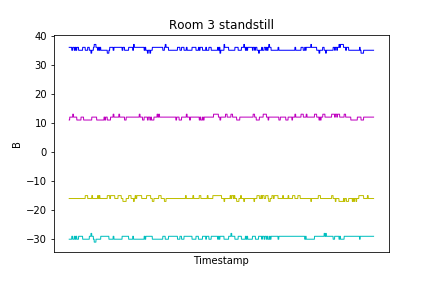

Source data for this figure (header and first rows):
TimeStamp, B_x, B_y, B_z, B_net
2020/07/24 10:25:00.874, -30, 11, -16, 36
2020/07/24 10:25:00.897, -30, 11, -16, 36
2020/07/24 10:25:00.918, -30, 11, -16, 36
2020/07/24 10:25:00.940, -30, 11, -16, 36
2020/07/24 10:25:00.962, -30, 12, -16, 36
2020/07/24 10:25:00.984, -30, 12, -16, 36
2020/07/24 10:25:01.006, -30, 12, -16, 36
2020/07/24 10:25:01.027, -30, 12, -16, 36
2020/07/24 10:25:01.049, -30, 12, -16, 36
2020/07/24 10:25:01.071, -30, 12, -16, 36
2020/07/24 10:25:01.092, -30, 12, -16, 36
2020/07/24 10:25:01.114, -30, 12, -16, 36
2020/07/24 10:25:01.136, -30, 12, -16, 36
2020/07/24 10:25:01.157, -30, 12, -16, 36
2020/07/24 10:25:01.179, -30, 12, -16, 36
2020/07/24 10:25:01.200, -30, 12, -16, 36
2020/07/24 10:25:01.221, -30, 12, -16, 36
2020/07/24 10:25:01.242, -30, 12, -16, 36
2020/07/24 10:25:01.263, -30, 12, -16, 36
2020/07/24 10:25:01.285, -29, 12, -16, 35
2020/07/24 10:25:01.307, -29, 12, -16, 35
2020/07/24 10:25:01.328, -29, 12, -16, 35
2020/07/24 10:25:01.352, -29, 12, -16, 35
2020/07/24 10:25:01.378, -29, 12, -16, 35
2020/07/24 10:25:01.403, -29, 12, -16, 35
2020/07/24 10:25:01.430, -29, 12, -16, 35
2020/07/24 10:25:01.459, -30, 13, -16, 36
2020/07/24 10:25:01.487, -30, 13, -16, 36
2020/07/24 10:25:01.513, -30, 13, -16, 36
2020/07/24 10:25:01.539, -30, 13, -16, 36
2020/07/24 10:25:01.564, -30, 13, -16, 36
2020/07/24 10:25:01.589, -30, 13, -16, 36
2020/07/24 10:25:01.615, -30, 12, -16, 36
2020/07/24 10:25:01.641, -30, 12, -16, 36
2020/07/24 10:25:01.667, -30, 12, -16, 36
2020/07/24 10:25:01.693, -30, 12, -16, 36
2020/07/24 10:25:01.719, -30, 12, -16, 36
2020/07/24 10:25:01.744, -30, 12, -16, 36
2020/07/24 10:25:01.768, -29, 12, -16, 35
2020/07/24 10:25:01.795, -29, 12, -16, 35
2020/07/24 10:25:01.820, -29, 12, -16, 35
2020/07/24 10:25:01.847, -29, 12, -16, 35
2020/07/24 10:25:01.873, -29, 12, -16, 35
2020/07/24 10:25:01.899, -29, 12, -16, 35
2020/07/24 10:25:01.925, -30, 12, -16, 36
2020/07/24 10:25:01.952, -30, 12, -16, 36
2020/07/24 10:25:01.979, -30, 12, -16, 36
2020/07/24 10:25:02.005, -30, 12, -16, 36
2020/07/24 10:25:02.031, -30, 12, -16, 36
2020/07/24 10:25:02.055, -30, 12, -16, 36
2020/07/24 10:25:02.079, -29, 12, -16, 35
2020/07/24 10:25:02.103, -29, 12, -16, 35
2020/07/24 10:25:02.128, -29, 12, -16, 35
2020/07/24 10:25:02.153, -29, 12, -16, 35
2020/07/24 10:25:02.181, -29, 12, -16, 35
2020/07/24 10:25:02.207, -29, 12, -16, 35
2020/07/24 10:25:02.233, -30, 11, -16, 36
2020/07/24 10:25:02.260, -30, 11, -16, 36
2020/07/24 10:25:02.285, -30, 11, -16, 36
2020/07/24 10:25:02.311, -30, 11, -16, 36
... 2,178 more rows
